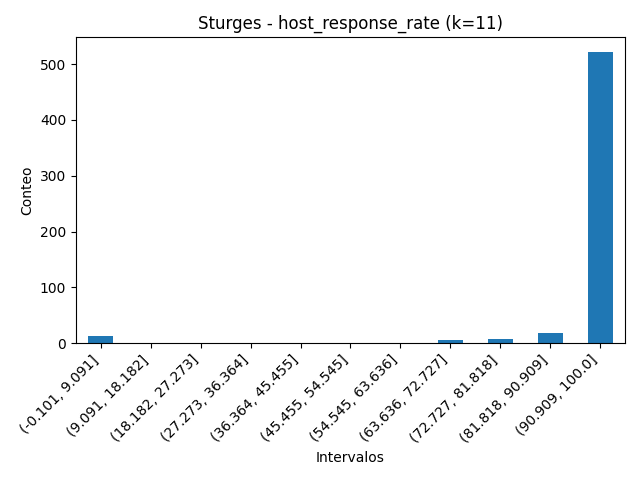

The data file committed next to this chart (first rows):
host_response_rate, count
(-0.101, 9.091], 12
(9.091, 18.182], 1
(18.182, 27.273], 1
(27.273, 36.364], 0
(36.364, 45.455], 0
(45.455, 54.545], 1
(54.545, 63.636], 1
(63.636, 72.727], 5
(72.727, 81.818], 7
(81.818, 90.909], 18
(90.909, 100.0], 522
